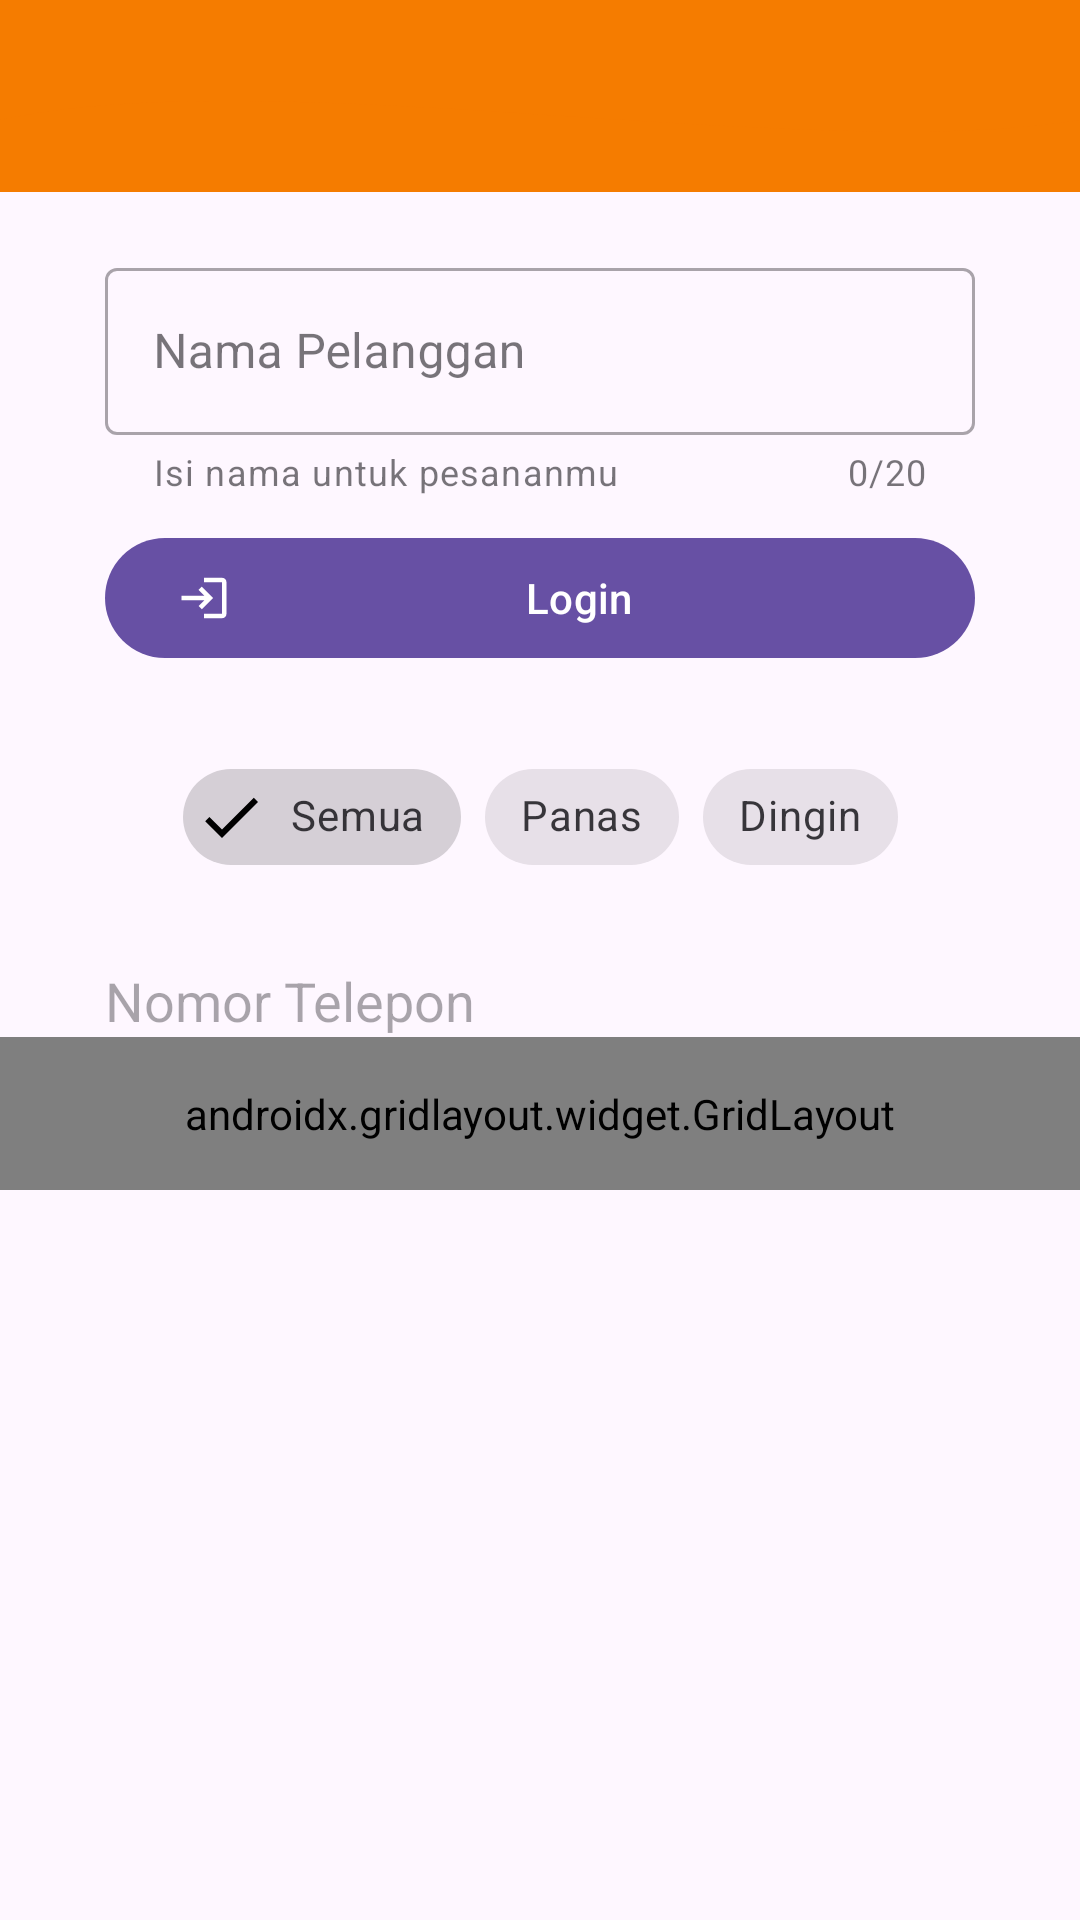

Here is an Android app screen rendered from its layout file. Give the layout XML and the strings, colors and styles it references.
<!-- AndroidManifest.xml: activity theme Theme.Zakaria_3TIA -->
<!-- res/layout/activity_ninth.xml -->
<?xml version="1.0" encoding="utf-8"?>
<androidx.constraintlayout.widget.ConstraintLayout xmlns:android="http://schemas.android.com/apk/res/android"
    xmlns:app="http://schemas.android.com/apk/res-auto"
    xmlns:tools="http://schemas.android.com/tools"
    android:id="@+id/main"
    android:layout_width="match_parent"
    android:layout_height="match_parent"
    tools:context=".Home.pertemuan_9.NinthActivity">


    <androidx.appcompat.widget.Toolbar
        android:id="@+id/toolbar"
        android:layout_width="0dp"
        android:layout_height="?attr/actionBarSize"
        android:background="#F57C00"
        app:titleTextColor="@android:color/white"
        app:layout_constraintEnd_toEndOf="parent"
        app:layout_constraintStart_toStartOf="parent"
        app:layout_constraintTop_toTopOf="parent" />

    <View
        android:id="@+id/background_header"
        android:layout_width="0dp"
        android:layout_height="100dp"
        android:background="@drawable/bg_header_wave"
        app:layout_constraintEnd_toEndOf="parent"
        app:layout_constraintHorizontal_bias="0.0"
        app:layout_constraintStart_toStartOf="parent"
        app:layout_constraintTop_toTopOf="parent" />

    <com.google.android.material.textfield.TextInputLayout
        android:id="@+id/textInputLayout"
        style="@style/Widget.MaterialComponents.TextInputLayout.OutlinedBox"
        android:layout_width="0dp"
        android:layout_height="wrap_content"
        android:layout_marginHorizontal="35dp"
        android:layout_marginTop="20dp"
        android:hint="Nama Pelanggan"
        app:counterEnabled="true"
        app:counterMaxLength="20"
        app:endIconMode="clear_text"
        app:helperText="Isi nama untuk pesananmu"
        app:startIconDrawable="@drawable/ic_edit"
        app:layout_constraintEnd_toEndOf="parent"
        app:layout_constraintStart_toStartOf="parent"
        app:layout_constraintTop_toBottomOf="@+id/toolbar">

        <com.google.android.material.textfield.TextInputEditText
            android:id="@+id/etEmail"
            android:layout_width="match_parent"
            android:layout_height="wrap_content"
            android:inputType="textPersonName" />

    </com.google.android.material.textfield.TextInputLayout>

    <com.google.android.material.button.MaterialButton
        android:id="@+id/btnLogin"
        android:layout_width="0dp"
        android:layout_height="wrap_content"
        android:layout_marginHorizontal="35dp"
        android:layout_marginTop="10dp"
        android:text="Login"
        app:icon="@drawable/ic_login"
        app:layout_constraintEnd_toEndOf="parent"
        app:layout_constraintStart_toStartOf="parent"
        app:layout_constraintTop_toBottomOf="@+id/textInputLayout" />

    <com.google.android.material.chip.ChipGroup
        android:id="@+id/chipGroupFilter"
        android:layout_width="wrap_content"
        android:layout_height="wrap_content"
        android:layout_marginTop="25dp"
        app:singleSelection="true"
        app:layout_constraintEnd_toEndOf="parent"
        app:layout_constraintStart_toStartOf="parent"
        app:layout_constraintTop_toBottomOf="@+id/btnLogin">

        <com.google.android.material.chip.Chip
            android:id="@+id/chipSemua"
            style="@style/Widget.MaterialComponents.Chip.Filter"
            android:layout_width="wrap_content"
            android:layout_height="wrap_content"
            android:checked="true"
            android:text="Semua" />

        <com.google.android.material.chip.Chip
            android:id="@+id/chipPanas"
            style="@style/Widget.MaterialComponents.Chip.Filter"
            android:layout_width="wrap_content"
            android:layout_height="wrap_content"
            android:text="Panas" />

        <com.google.android.material.chip.Chip
            android:id="@+id/chipDingin"
            style="@style/Widget.MaterialComponents.Chip.Filter"
            android:layout_width="wrap_content"
            android:layout_height="wrap_content"
            android:text="Dingin" />

    </com.google.android.material.chip.ChipGroup>

    <EditText
        android:id="@+id/etPhone"
        android:layout_width="0dp"
        android:layout_height="wrap_content"
        android:layout_marginHorizontal="35dp"
        android:layout_marginTop="25dp"
        android:background="@drawable/bg_rounded_container"
        android:hint="Nomor Telepon"
        android:inputType="phone"
        app:layout_constraintEnd_toEndOf="parent"
        app:layout_constraintStart_toStartOf="parent"
        app:layout_constraintTop_toBottomOf="@+id/chipGroupFilter" />

    <androidx.gridlayout.widget.GridLayout
        android:id="@+id/gridMenu"
        android:layout_width="0dp"
        android:layout_height="wrap_content"
        android:padding="16dp"
        app:columnCount="3"
        app:useDefaultMargins="true"
        app:layout_constraintEnd_toEndOf="parent"
        app:layout_constraintStart_toStartOf="parent"
        app:layout_constraintTop_toBottomOf="@+id/etPhone">

        <com.google.android.material.button.MaterialButton
            android:id="@+id/btnEspresso"
            android:layout_width="0dp"
            android:layout_height="wrap_content"
            android:text="Menu 1"
            android:textSize="11sp"
            android:insetLeft="0dp"
            android:insetRight="0dp"
            app:layout_columnWeight="1"
            app:layout_gravity="fill_horizontal" />

        <com.google.android.material.button.MaterialButton
            android:id="@+id/btnLatte"
            android:layout_width="0dp"
            android:layout_height="wrap_content"
            android:text="Menu 2"
            android:textSize="11sp"
            android:insetLeft="0dp"
            android:insetRight="0dp"
            app:layout_columnWeight="1"
            app:layout_gravity="fill_horizontal" />

        <com.google.android.material.button.MaterialButton
            android:id="@+id/btnCappuccino"
            android:layout_width="0dp"
            android:layout_height="wrap_content"
            android:text="Menu 3"
            android:textSize="11sp"
            android:insetLeft="0dp"
            android:insetRight="0dp"
            app:layout_columnWeight="1"
            app:layout_gravity="fill_horizontal" />

        <com.google.android.material.button.MaterialButton
            android:id="@+id/btnAmericano"
            android:layout_width="0dp"
            android:layout_height="wrap_content"
            android:text="Menu 4"
            android:textSize="11sp"
            android:insetLeft="0dp"
            android:insetRight="0dp"
            app:layout_columnWeight="1"
            app:layout_gravity="fill_horizontal" />

        <com.google.android.material.button.MaterialButton
            android:id="@+id/btnMocha"
            android:layout_width="0dp"
            android:layout_height="wrap_content"
            android:text="Menu 5"
            android:textSize="11sp"
            android:insetLeft="0dp"
            android:insetRight="0dp"
            app:layout_columnWeight="1"
            app:layout_gravity="fill_horizontal" />

        <com.google.android.material.button.MaterialButton
            android:id="@+id/btnKopiSusu"
            android:layout_width="0dp"
            android:layout_height="wrap_content"
            android:text="Menu 6"
            android:textSize="11sp"
            android:insetLeft="0dp"
            android:insetRight="0dp"
            app:layout_columnWeight="1"
            app:layout_gravity="fill_horizontal" />

    </androidx.gridlayout.widget.GridLayout>

</androidx.constraintlayout.widget.ConstraintLayout>
<!-- resources referenced by this layout -->
<resources>
  <!-- drawable bg_header_wave (drawable) -->
  <?xml version="1.0" encoding="utf-8"?>
  <vector xmlns:android="http://schemas.android.com/apk/res/android"
      android:width="100dp"
      android:height="100dp"
      android:viewportWidth="100"
      android:viewportHeight="100">
      <path
          android:fillColor="#F57C00"
          android:pathData="M0,0 L100,0 L100,40 C75,55 25,20 0,40 Z" />
  </vector>
  <!-- drawable ic_login (drawable) -->
  <vector xmlns:android="http://schemas.android.com/apk/res/android"
      android:width="24dp"
      android:height="24dp"
      android:viewportWidth="24"
      android:viewportHeight="24">
      <path
          android:fillColor="#FF000000"
          android:pathData="M11,7L9.6,8.4l2.6,2.6H2v2h10.2l-2.6,2.6L11,17l5,-5 -5,-5zM20,19h-8v2h8c1.1,0 2,-0.9 2,-2V5c0,-1.1 -0.9,-2 -2,-2h-8v2h8v14z" />
  </vector>
  <style name="Theme.Zakaria_3TIA" parent="Base.Theme.Zakaria_3TIA" />
  <style name="Base.Theme.Zakaria_3TIA" parent="Theme.Material3.DayNight.NoActionBar">
          
          
      </style>
</resources>
